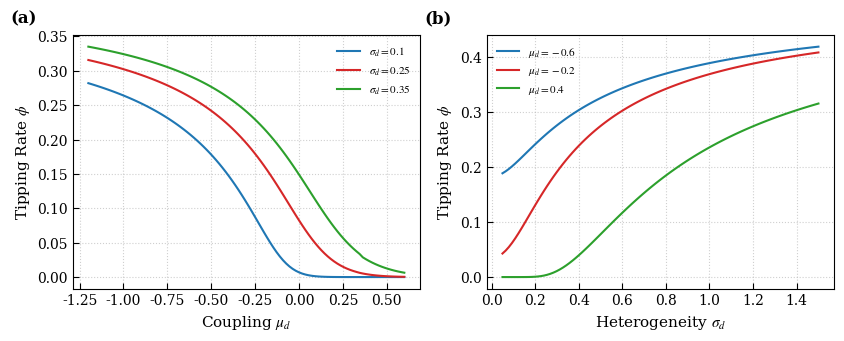

Write the Python code that produced this figure.
import numpy as np
import matplotlib.pyplot as plt
from scipy.special import erf
from scipy.optimize import fsolve
import warnings

warnings.filterwarnings("ignore")

# ==========================================
# 1. 全局 PRL 風格配置
# ==========================================
def set_prl_style():
    plt.rcParams.update({
        "font.family": "serif",
        "font.serif": ["Times New Roman", "DejaVu Serif"],
        "mathtext.fontset": "stix",
        "font.size": 10,
        "axes.labelsize": 11,
        "xtick.direction": "in",
        "ytick.direction": "in",
        "xtick.major.size": 4,
        "ytick.major.size": 4,
        "lines.linewidth": 1.5,
        "figure.dpi": 150
    })

set_prl_style()
colors = ['#1f77b4', '#d62728', '#2ca02c', '#ff7f0e']

# 系統核心參數
SIG_U = 0.12
SIG_D = 0.05
SIG_E = 0.0
H_C = 0.3849

# ==========================================
# 2. 核心解析工具 (精確根)
# ==========================================
def get_x_roots_exact(M):
    roots = np.roots([1, 0, -1, -M])
    real_roots = np.sort(roots[np.isreal(roots)].real)
    if len(real_roots) == 3:
        return real_roots[0], real_roots[-1]
    return (real_roots[0], real_roots[0]) if M < 0 else (real_roots[-1], real_roots[-1])

def solve_theory_unified(mu_d, sig_d, mu_e=0.0, x0_guess=[-1.0, 1.0]):
    def equations(vars):
        m, q = vars
        M = mu_d * m + mu_e * q
        Gamma = np.sqrt(SIG_U**2 + sig_d**2 * q)
        phi = 0.5 * (1 + erf((M - H_C) / (np.sqrt(2) * Gamma)))
        xn, xp = get_x_roots_exact(M)
        res_m = m - ((1 - phi) * xn + phi * xp)
        res_q = q - ((1 - phi) * xn**2 + phi * xp**2)
        return [res_m, res_q]

    sol = fsolve(equations, x0=x0_guess, xtol=1e-9)
    m_f, q_f = sol
    M_f = mu_d * m_f + mu_e * q_f
    G_f = np.sqrt(SIG_U**2 + sig_d**2 * q_f)
    phi_f = 0.5 * (1 + erf((M_f - H_C) / (np.sqrt(2) * G_f)))
    return m_f, q_f, phi_f

# ==========================================
# 3. 1x2 繪圖任務 (僅保留 Tipping Rate)
# ==========================================
# 修改布局為 1 row, 2 columns，調整高度 figsize 保持比例
fig, axs = plt.subplots(1, 2, figsize=(8.5, 3.5), dpi=150)
plt.subplots_adjust(wspace=0.3)

# 參數設定
mu_range = np.linspace(-1.2, 0.6, 100)
sig_range = np.linspace(0.05, 1.5, 100)
sig_samples = [0.1, 0.25, 0.35]
mu_samples = [-0.6, -0.2, 0.4]

# --- 左圖：Scan mu_d (對應原圖 c) ---
for i, s in enumerate(sig_samples):
    p_l = []
    curr_guess = [-1.0, 1.0]
    for mu in mu_range:
        m, q, p = solve_theory_unified(mu, s, x0_guess=curr_guess)
        p_l.append(p)
        curr_guess = [m, q]
    axs[0].plot(mu_range, p_l, color=colors[i], label=rf"$\sigma_d={s}$")

# --- 右圖：Scan sigma_d (對應原圖 d) ---
for i, m_val in enumerate(mu_samples):
    p_l = []
    curr_guess = [-1.0, 1.0]
    for sig in sig_range:
        m, q, p = solve_theory_unified(m_val, sig, x0_guess=curr_guess)
        p_l.append(p)
        curr_guess = [m, q]
    axs[1].plot(sig_range, p_l, color=colors[i], label=rf"$\mu_d={m_val}$")

# 圖形美化
sub_labels = ['(a)', '(b)']
for i, ax in enumerate(axs):
    ax.grid(True, ls=':', alpha=0.6)
    ax.legend(frameon=False, loc='best', fontsize=8)
    ax.text(-0.18, 1.05, sub_labels[i], transform=ax.transAxes, fontweight='bold', fontsize=12)
    ax.set_ylabel(r'Tipping Rate $\phi$')

axs[0].set_xlabel(r'Coupling $\mu_d$')
axs[1].set_xlabel(r'Heterogeneity $\sigma_d$')

plt.tight_layout()
plt.show()
